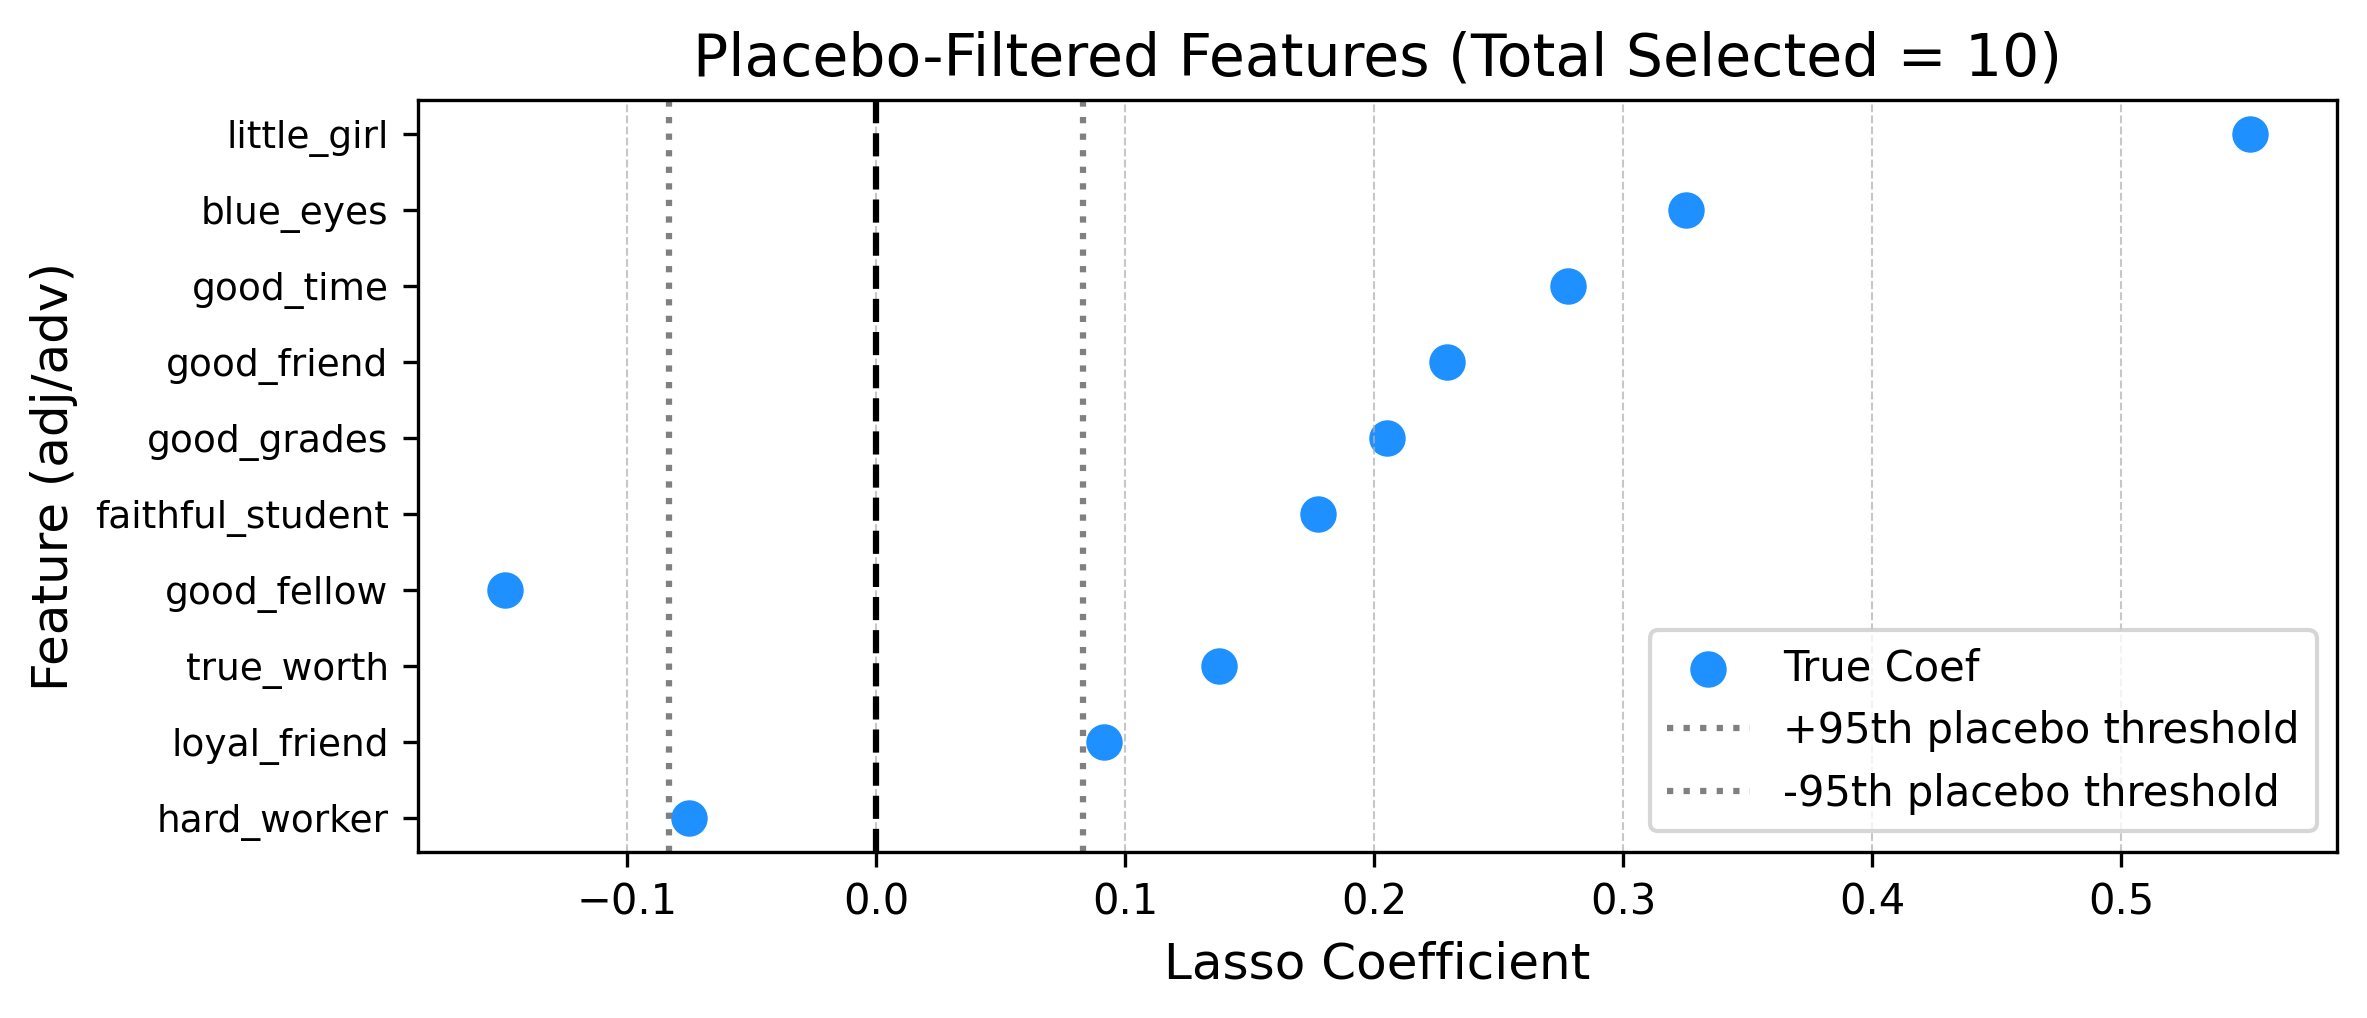

The data file committed next to this chart (first rows):
feature, coef_true, tau_placebo, selected
better_known, -0.007893, 0.07719, False
big_fellow, -0.0, 0.0, False
big_heart, -0.0, 0.05938, False
big_man, -0.0, 0.04825, False
blue_eyes, 0.3253, 0.0, True
brilliant_student, 0.0, 0.04025, False
brown_eyes, 0.0, 0.0, False
busy_man, -0.0, 0.01724, False
campus_lab, -0.0, 0.07423, False
charter_member, 0.0, 0.0, False
cinder_path, -0.001562, 0.08307, False
class_football, -0.0, 0.0, False
college_activities, -0.0, 0.06966, False
college_career, 0.0, 0.0, False
college_course, -0.0, 0.0, False
college_life, -0.0, 0.07102, False
college_work, 0.0, 0.0689, False
conscientious_worker, 0.0, 0.01761, False
cross_country, -0.0, 0.0, False
curly_hair, -0.0, 0.0185, False
dry_wit, -0.0, 0.04776, False
earnest_worker, 0.0, 0.01823, False
english_department, -0.0, 0.01831, False
especially_fond, 0.0, 0.04714, False
fair_sex, -0.0, 0.04046, False
faithful_student, 0.1775, 0.04517, True
finds_time, -0.0, 0.0, False
fine_fellow, -0.0, 0.06038, False
firm_believer, -0.0, 0.01722, False
football_team, -0.0, 0.01749, False
frequent_trips, -0.0, 0.0, False
freshman_year, -0.0, 0.033, False
gets_good, 0.0, 0.007139, False
good_athlete, -0.0, 0.01658, False
good_class, -0.0, 0.07967, False
good_engineer, -0.0, 0.01133, False
good_fellow, -0.149, 0.06775, True
good_friend, 0.2292, 0.07555, True
good_grades, 0.2052, 0.07654, True
good_humor, -0.0, 0.0, False
good_joke, -0.0, 0.0, False
good_judge, -0.0, 0.0, False
good_man, -0.02667, 0.04115, False
good_mixer, 0.0, 0.07935, False
good_nature, 0.0, 0.007317, False
good_old, -0.0, 0.04484, False
good_scout, -0.0, 0.01738, False
good_sense, -0.0, 0.0, False
good_story, -0.0, 0.0, False
good_student, -0.0, 0.06174, False
good_time, 0.2778, 0.07689, True
good_worker, -0.0, 0.03504, False
gray_matter, -0.0, 0.01796, False
great_deal, 0.0, 0.003121, False
hand_man, -0.007308, 0.04132, False
hard_work, -0.02596, 0.0815, False
hard_worker, -0.0753, 0.0706, True
hearted_fellow, -0.0, 0.0, False
high_grades, -0.0, 0.07781, False
high_school, 0.0, 0.0, False
... 43 more rows
